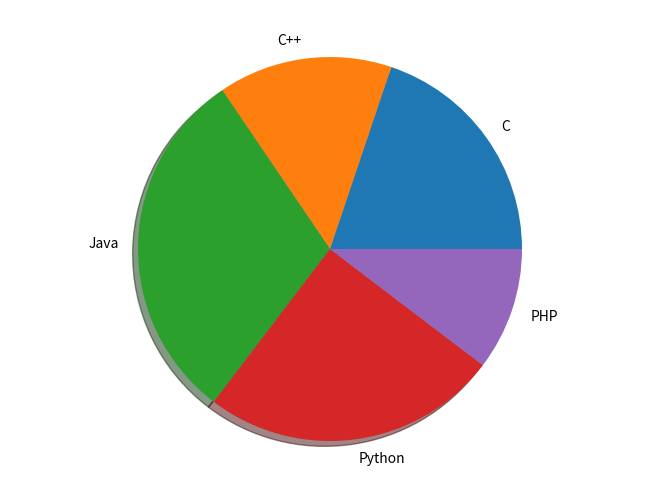

Here is the Python script that generated this plot:
from matplotlib import pyplot as plt
import numpy as np
fig = plt.figure()
ax = fig.add_axes([0,0,1,1])
ax.axis('equal')
langs = ['C', 'C++', 'Java', 'Python', 'PHP']
students = [23,17,35,29,12]
ax.pie(students, labels = langs, autopct='', shadow=True)
plt.show()
